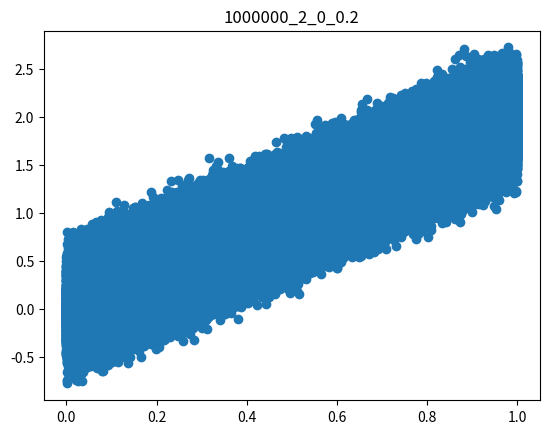

Write Python code to recreate this figure. (Note: this script raises an exception after producing the figure.)
import numpy as np
import matplotlib.pyplot as plt

def generate_data_and_save(n_samples, slope, intercept, noise_std, filename):
    """
    Generates data from a linear equation with added noise and saves it to a file.

    Args:
        n_samples (int): Number of data points to generate.
        slope (float): Slope of the linear equation.
        intercept (float): Intercept of the linear equation.
        noise_std (float): Standard deviation of the Gaussian noise to add to the data.
        filename (str): Name of the file to save the data to.
    """
    # Generate x values
    x = np.linspace(0, 1, n_samples)

    # Generate y values from linear equation with added noise
    y = slope * x + intercept + np.random.normal(0, noise_std, n_samples)
    

    plt.scatter(x,y)
    plt.xlim=(0,1)
    plt.ylim=(0,1)
    plt.title(str(n_samples)+"_"+str(slope)+"_"+str(intercept)+"_"+str(noise_std))
    plt.savefig("Other test/single-linear-regression/data/genereted/data_"+str(n_samples)+"_"+str(slope)+"_"+str(intercept)+"_"+str(noise_std)+".png")
    # plt.show()
    

    # Save data to file
    np.savetxt(filename, np.column_stack((x, y)), delimiter=',', header='x,y', comments='')

    print(f"Data saved to {filename}")
    
n_samples = 1000000
generate_data_and_save(n_samples=n_samples, slope=2, intercept=0, noise_std=0.2, filename="Other test/single-linear-regression/data/genereted/data_"+str(n_samples)+"_2_1.csv")
